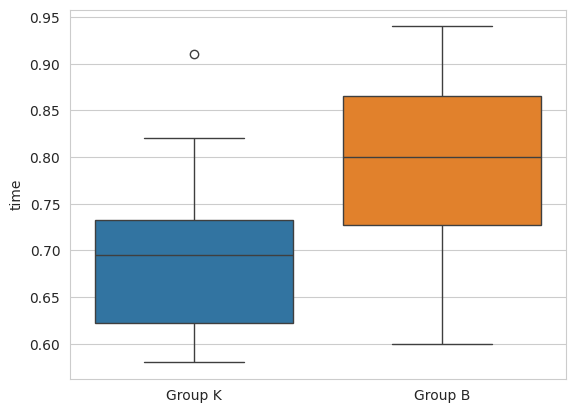

Reproduce this figure in Python.
import matplotlib.pyplot as plt
import numpy as np
import pandas as pd
import seaborn as sns
from scipy import stats

B = np.array([0.61, 0.79, 0.83, 0.66, 0.94, 0.78, 0.81, 0.60, 0.88, 0.90, 0.75, 0.86])
K = np.array([0.70, 0.58, 0.64, 0.70, 0.69, 0.80, 0.71, 0.63, 0.82, 0.60, 0.91, 0.59])


B_k2, B_p = stats.normaltest(B)
K_k2, K_p = stats.normaltest(K)
print(f"p-value for B: {B_p}")
print(f"p-value for K: {K_p}")

alpha = 0.05
# if p < alpha:  # null hypothesis: x comes from a normal distribution
#     print("The null hypothesis can be rejected")
# else:
#     print("The null hypothesis cannot be rejected")

t, p = stats.ttest_ind(B, K, equal_var=False, alternative="greater")
print(f"t statistic : {round(t, 4)}")
print(f"p-value : {round(p, 4)}")

# fig, axs = plt.subplots(1, 2)
# axs[0, 0].boxplot(B)

# plt.boxplot(B)
# fig = plt.figure()
# plt.boxplot(K, labels=["Control group K"])
# fig = plt.figure(figsize=(10.0, 7.0))
# plt.show()

data = pd.DataFrame({"Group K": K, "Group B": B})
data.index.name = "time"
print(data)
sns.set_style("whitegrid")
plot = sns.boxplot(data=data)
plot.set_ylabel("time")
plt.show()
